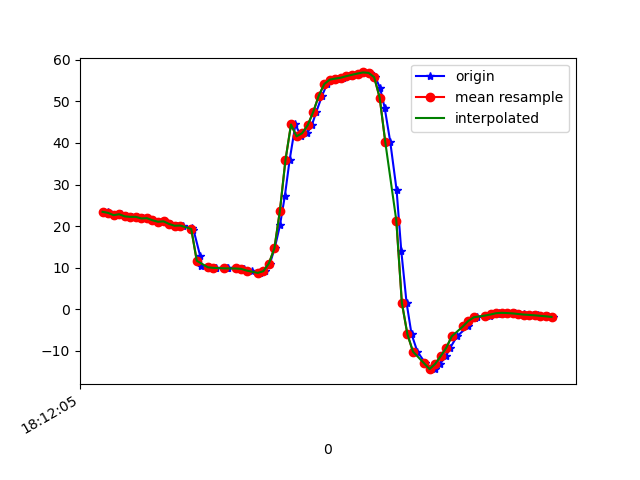

The table this chart was drawn from, first rows:
1617819125844, 514769397476344, 23.43853, 24.026493, -4.216136
1617819125860, 514769416707114, 23.43, 23.59, -3.853
1617819125870, 514769435937884, 22.93, 23.35, -5.249
1617819125892, 514769455168654, 22.63, 22.83, -5.641
1617819125908, 514769474399424, 22.86, 23.17, -5.61
1617819125926, 514769493630194, 22.34, 22.72, -6.621
1617819125946, 514769512860964, 22.22, 22.17, -6.563
1617819125965, 514769532091734, 22.23, 22.56, -7.359
1617819125986, 514769551322504, 21.85, 22.04, -8.028
1617819126005, 514769570553274, 21.91, 21.81, -7.735
1617819126023, 514769589784044, 21.41, 21.91, -9.055
1617819126042, 514769609014814, 21.05, 21.39, -9.615
1617819126066, 514769628245584, 21.14, 21.22, -9.314
1617819126082, 514769647476354, 20.52, 21.03, -10.47
1617819126107, 514769666707124, 20.09, 20.44, -10.93
1617819126132, 514769685937894, 20.14, 20.41, -10.65
1617819126164, 514769705168664, 19.48, 20.3, -11.78
1617819126168, 514769724399434, 19.17, 20.09, -12.09
1617819126192, 514769743630204, 12.89, 22.72, -8.422
1617819126196, 514769762860974, 10.44, 20.81, -12.47
1617819126222, 514769782091744, 10.09, 20.63, -13.09
1617819126247, 514769801322514, 9.985, 20.54, -13.38
1617819126249, 514769820553284, 9.918, 20.52, -13.7
1617819126290, 514769839784054, 9.864, 20.55, -14.05
1617819126293, 514769859014824, 9.821, 20.61, -14.37
1617819126322, 514769878245594, 9.808, 20.86, -14.7
1617819126348, 514769897476364, 9.784, 21.52, -15.19
1617819126351, 514769916707134, 9.642, 22.61, -15.82
1617819126379, 514769935937904, 9.305, 23.78, -16.64
1617819126407, 514769955168674, 8.851, 25.3, -17.7
1617819126409, 514769974399444, 8.626, 28.29, -19.51
1617819126427, 514769993630214, 9.148, 33.44, -22.67
1617819126444, 514770012860984, 11.01, 40.06, -27.41
1617819126461, 514770032091754, 14.63, 46.95, -34.09
1617819126480, 514770051322524, 20.15, 53.08, -42.87
1617819126498, 514770070553294, 27.32, 57.78, -53.58
1617819126515, 514770089784064, 35.89, 61, -65.88
1617819126536, 514770109014834, 44.44, 62.78, -78.34
1617819126556, 514770128245604, 41.59, 62.13, -94.7
1617819126578, 514770147476374, 42.33, 64.08, -96.1
1617819126595, 514770166707144, 44.24, 64.51, -102.4
1617819126611, 514770185937914, 47.42, 64.58, -110
1617819126632, 514770205168684, 51.34, 64.16, -118
1617819126650, 514770224399454, 54.17, 63.66, -124.4
1617819126670, 514770243630224, 55.24, 63.51, -128.3
1617819126685, 514770262860994, 55.48, 63.62, -130.7
1617819126707, 514770282091764, 55.7, 63.81, -132.4
1617819126727, 514770301322534, 56.07, 64.17, -133.4
1617819126744, 514770320553304, 56.4, 64.79, -133.5
1617819126765, 514770339784074, 56.7, 65.68, -132.9
1617819126781, 514770359014844, 56.96, 66.79, -131.7
1617819126806, 514770378245614, 56.85, 68.2, -129.7
1617819126824, 514770397476384, 55.82, 69.92, -126.3
1617819126841, 514770416707154, 53.31, 71.9, -121
1617819126858, 514770435937924, 48.46, 73.89, -113
1617819126878, 514770455168694, 40.31, 75.55, -101.4
1617819126901, 514770474399464, 28.69, 76.51, -86.1
1617819126918, 514770493630234, 13.99, 76.22, -67.26
1617819126937, 514770512861004, 1.551, 74.61, -50.39
1617819126955, 514770532091774, -6.005, 72.38, -38.18
1617819126976, 514770551322544, -10.18, 69.87, -29.08
... 26 more rows
